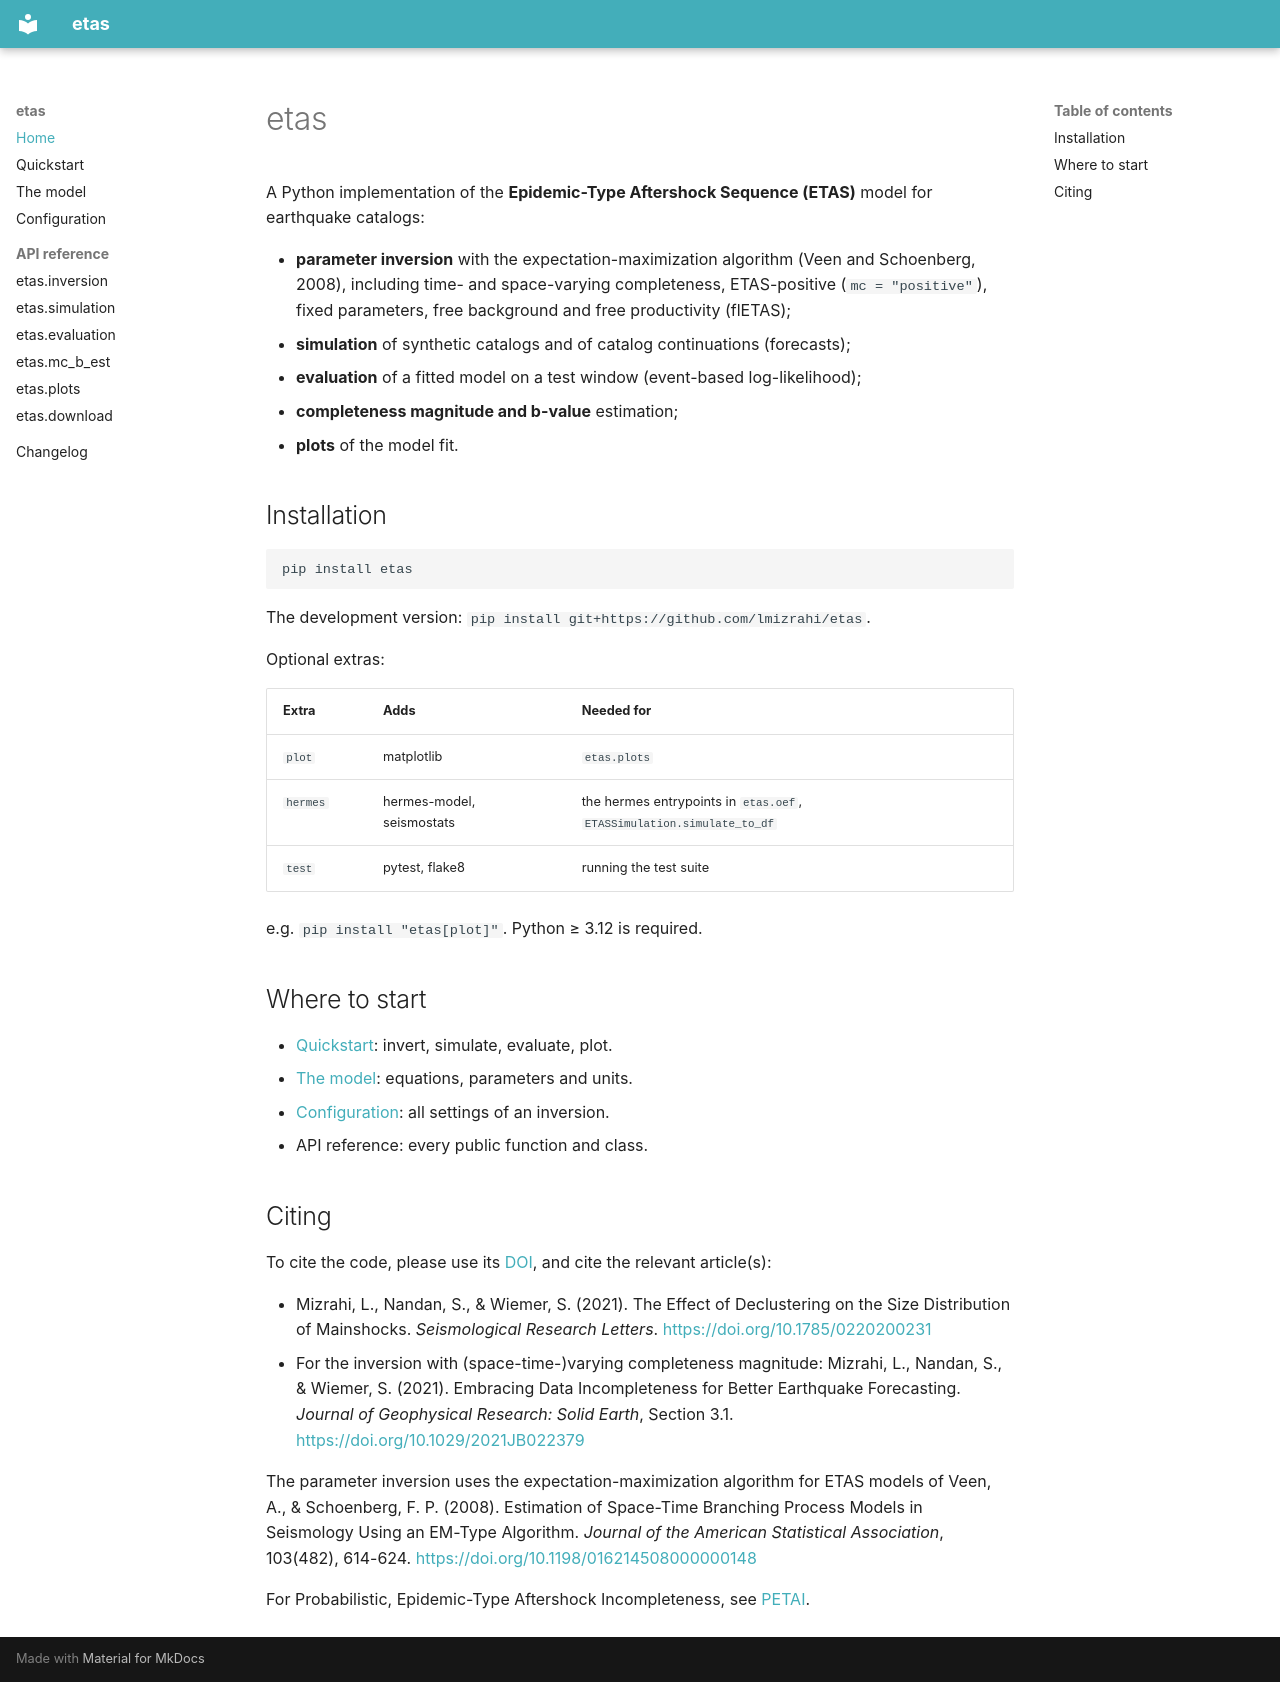

repository: lmizrahi/etas · page: index.html · generator: mkdocs

# etas

A Python implementation of the **Epidemic-Type Aftershock Sequence (ETAS)**
model for earthquake catalogs:

- **parameter inversion** with the expectation-maximization algorithm
  (Veen and Schoenberg, 2008),
  including time- and space-varying completeness, ETAS-positive
  (`mc = "positive"`), fixed parameters, free background and free
  productivity (flETAS);
- **simulation** of synthetic catalogs and of catalog continuations
  (forecasts);
- **evaluation** of a fitted model on a test window (event-based
  log-likelihood);
- **completeness magnitude and b-value** estimation;
- **plots** of the model fit.

## Installation

```bash
pip install etas
```

The development version: `pip install git+https://github.com/lmizrahi/etas`.

Optional extras:

| Extra | Adds | Needed for |
|---|---|---|
| `plot` | matplotlib | `etas.plots` |
| `hermes` | hermes-model, seismostats | the hermes entrypoints in `etas.oef`, `ETASSimulation.simulate_to_df` |
| `test` | pytest, flake8 | running the test suite |

e.g. `pip install "etas[plot]"`.
Python ≥ 3.12 is required.

## Where to start

- [Quickstart](quickstart.md): invert, simulate, evaluate, plot.
- [The model](model.md): equations, parameters and units.
- [Configuration](configuration.md): all settings of an inversion.
- API reference: every public function and class.

## Citing

To cite the code, please use its
[DOI](https://zenodo.org/badge/latestdoi/341629005), and cite the relevant
article(s):

- Mizrahi, L., Nandan, S., & Wiemer, S. (2021). The Effect of Declustering
  on the Size Distribution of Mainshocks. *Seismological Research Letters*.
  <https://doi.org/10.1785/0220200231>
- For the inversion with (space-time-)varying completeness magnitude:
  Mizrahi, L., Nandan, S., & Wiemer, S. (2021). Embracing Data
  Incompleteness for Better Earthquake Forecasting. *Journal of Geophysical
  Research: Solid Earth*, Section 3.1. <https://doi.org/10.1029/2021JB022379>

The parameter inversion uses the expectation-maximization algorithm for
ETAS models of Veen, A., & Schoenberg, F. P. (2008). Estimation of
Space-Time Branching Process Models in Seismology Using an EM-Type
Algorithm. *Journal of the American Statistical Association*, 103(482),
614-624. <https://doi.org/10.1198/016214508000000148>

For Probabilistic, Epidemic-Type Aftershock Incompleteness, see
[PETAI](https://github.com/lmizrahi/petai).
